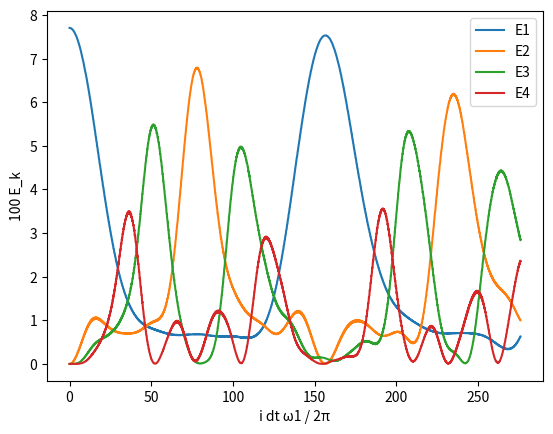

Reproduce this figure in Python.
import numpy as np
import matplotlib.pyplot as plt

# Parameters
N = 32
dt = np.sqrt(1/8)
Nt = 50000
alpha = 0.25 

# Initialisng A matrix, dimension (N-1)
A = 2*np.eye(N - 1) - np.eye(N - 1, k=-1) - np.eye(N - 1, k=1)

# Extracting eigenproperties
eigvals, eigvecs = np.linalg.eigh(A)
idx = np.argsort(eigvals)
eigvals = eigvals[idx]
eigvecs = eigvecs[:,idx]

omega1 = np.sqrt(eigvals[0])    # For plotting

# Analytical eigenvalues for Task 2
n_vals = np.array(list(range(1, N)))
analytical_eigvals = (2 * np.sin(n_vals * np.pi / (2*N)))**2

# Task 2 comparison
print(f"Analytical: {analytical_eigvals[:4]}...\n")
print(f"Numerical: {eigvals[:4]}...")

# Defining force function (Task 3)
def f(u, alpha):
    n = len(u)
    F = np.zeros(n)
    F[0] = u[1] - 2*u[0] + alpha*(u[1] - u[0])**2 - alpha*u[0]**2
    for i in range(1, n-1):
        F[i] = u[i+1] - 2*u[i] + u[i-1] + alpha*(u[i+1]-u[i])**2 - alpha*(u[i]-u[i-1])**2
    F[n-1] = -2*u[n-1] + u[n-2] + alpha*u[n-1]**2 - alpha*(u[n-1]-u[n-2])**2
    return F

# Defining energy function 
def e(u, v, eigenvecs, eigenvals):
    Q = eigenvecs.T @ u
    P = eigenvecs.T @ v
    E = 0.5 * (P**2 + eigenvals * Q**2)
    return E


# Initial conditions
u = 4*eigvecs[:,0]
v = np.zeros(N-1)
F = f(u,alpha)

E1, E2, E3, E4 = [], [], [], []
time = []

for i in range(Nt):
    u = u + dt*v + 0.5*dt**2*F
    F_new = f(u,alpha)
    v = v + 0.5*dt*(F + F_new)
    F = F_new

    E = e(u,v,eigvecs,eigvals)
    E1.append(E[0])
    E2.append(E[1])
    E3.append(E[2])
    E4.append(E[3])
    time.append(i*dt*omega1/(2*np.pi))

plt.plot(time,100*np.array(E1),label="E1")
plt.plot(time,100*np.array(E2),label="E2")
plt.plot(time,100*np.array(E3),label="E3")
plt.plot(time,100*np.array(E4),label="E4")

plt.xlabel("i dt ω1 / 2π")
plt.ylabel("100 E_k")
plt.legend()
plt.show()
